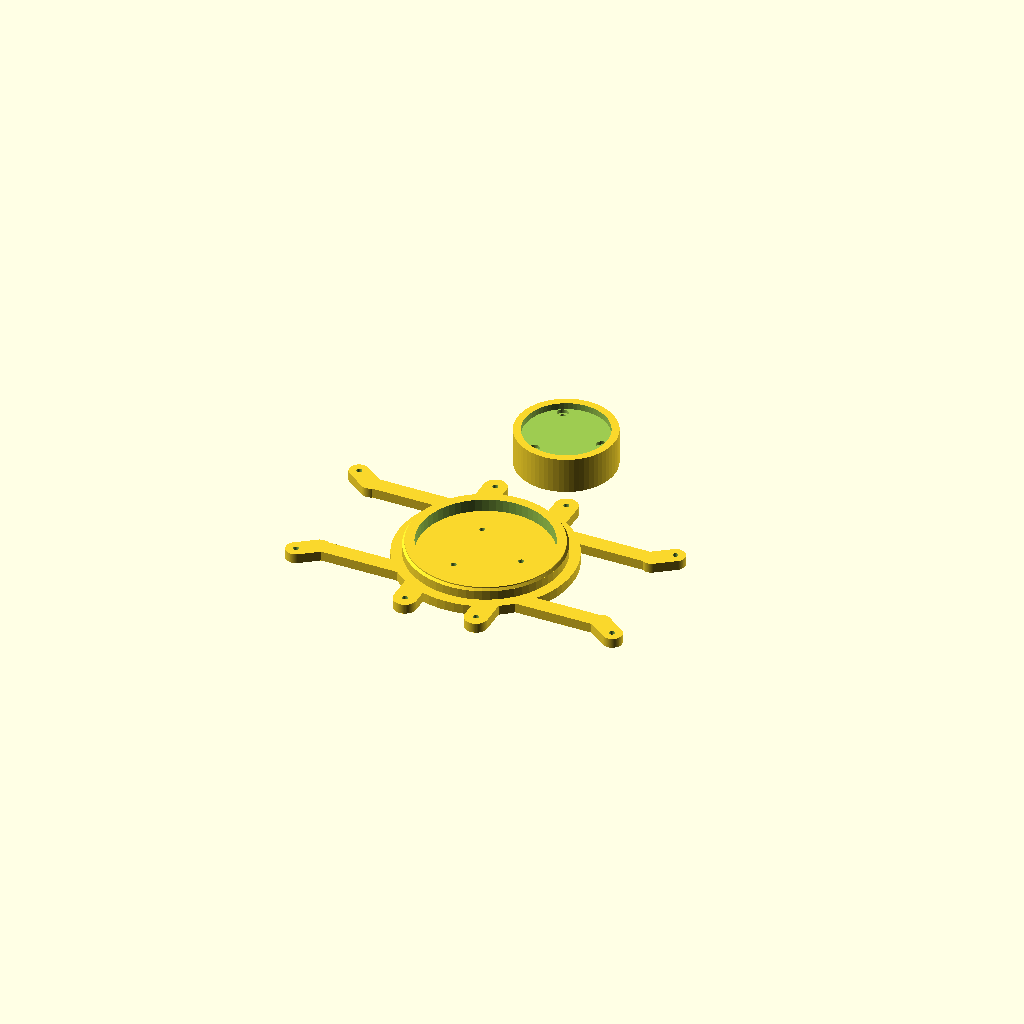
Cell 1: rendered with the file's own defaults.
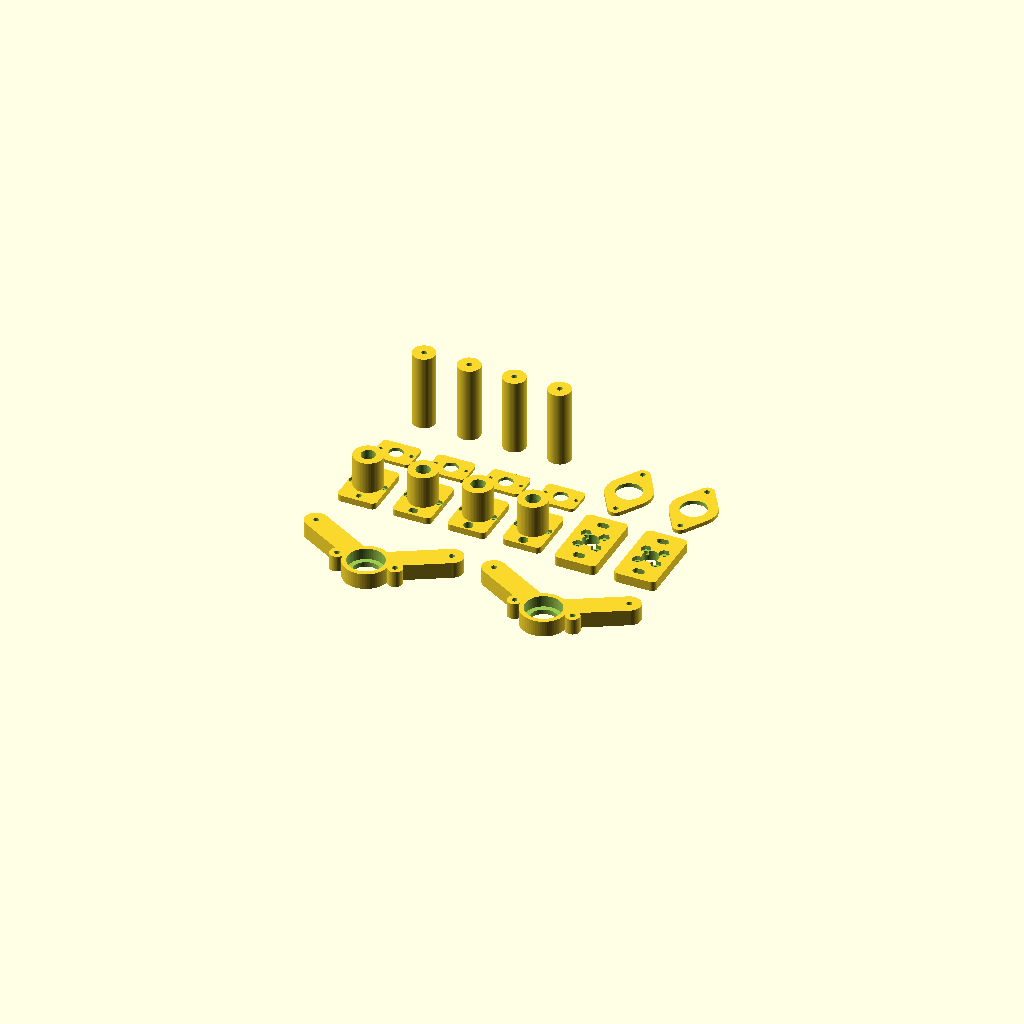
Cell 2: the same model with job_override = 2.
All cells are drawn from one camera (rotation 55°, 0°, 25°, orthographic, colour scheme Cornfield), so only the parameter changes between them.
OpenSCAD source file CAD/V3/LIO_V3_R3_Print_Set/01_Base_Mount_and_Nest.scad:
// LIO V3 R3 | 01_Base_Mount_and_Nest | 2 independent printed pieces
// Extract the ENTIRE zip first. Keep this beside LIO_V3_R3_master.scad.
// Dimensions belong in the master, never separately in this launcher.
// Hardware examples remain unverified. Read README and run fit tests.
part_override = "job";
job_override = 1;
include <LIO_V3_R3_master.scad>
Customizer parameters (derived from the source; name, type, default, range or options):
part_override: string, default "job"
job_override: number, default 1
